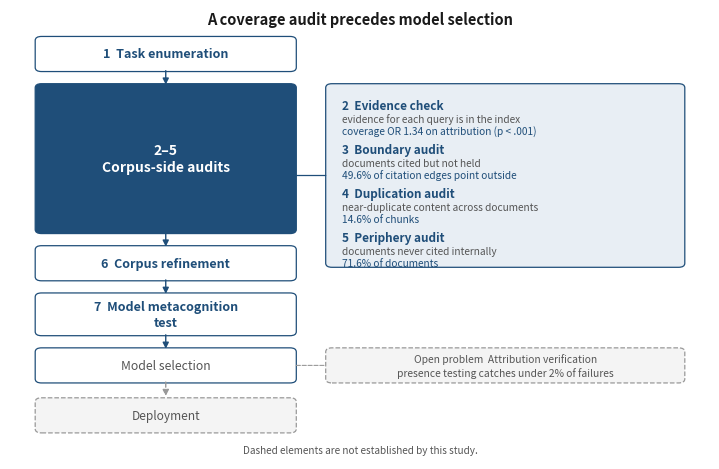

The script that saved this image:
#!/usr/bin/env python3
# -*- coding: utf-8 -*-
"""
fig4_framework.py — 커버리지 감사 절차 흐름도 (Figure 4)

명명 규칙
  'coverage audit' 은 일곱 단계 전체(= 그림 제목)에만 쓴다.
  2단계는 'Evidence check', 2~5단계 묶음은 'Corpus-side audits' 로 구분한다.
  7단계는 표와 동일하게 'Model metacognition test' 이며, model selection 은
  그 시험이 이끄는 하류 결정으로 따로 둔다. Deployment 와 인용 검증은
  본 연구가 근거를 대지 못하므로 점선으로 표시한다.
"""
import matplotlib
matplotlib.use("Agg")
import matplotlib.pyplot as plt
from matplotlib.patches import FancyBboxPatch, FancyArrowPatch

C_MAIN, C_AUDIT, C_OPEN = "#1f4e79", "#e8eef4", "#f4f4f4"
C_EDGE, C_TXT, C_SUB, C_GREY = "#1f4e79", "#1a1a1a", "#555555", "#999999"

fig = plt.figure(figsize=(7.0, 4.5), dpi=400)
ax = fig.add_axes([0, 0, 1, 1]); ax.set_xlim(0, 1); ax.set_ylim(0, 1); ax.axis("off")
rects, labels = [], []

def box(x, y, w, h, text, fill, tcol=C_TXT, fs=9, bold=False, ec=C_EDGE, ls="-", z=1):
    ax.add_patch(FancyBboxPatch((x, y), w, h, boxstyle="round,pad=0.004,rounding_size=0.009",
                                facecolor=fill, edgecolor=ec, linewidth=0.9,
                                linestyle=ls, zorder=z))
    ax.text(x + w/2, y + h/2, text, ha="center", va="center", fontsize=fs,
            color=tcol, weight="bold" if bold else "normal", linespacing=1.28, zorder=z+1)
    rects.append((x, x+w, y, y+h)); labels.append(text.split('\n')[0][:30])

def down(x, y0, y1, col=C_EDGE, ls="-"):
    ax.add_patch(FancyArrowPatch((x, y0), (x, y1), arrowstyle="-|>", mutation_scale=9,
                                 color=col, linewidth=1.0, linestyle=ls,
                                 shrinkA=0, shrinkB=0, zorder=2))

LX, LW = 0.040, 0.365
RX, RW = 0.455, 0.505

ax.text(0.5, 0.977, "A coverage audit precedes model selection",
        ha="center", va="center", fontsize=10.5, color=C_TXT, weight="bold")

# 감사 항목 배경
ax.add_patch(FancyBboxPatch((RX, 0.430), RW, 0.400,
                            boxstyle="round,pad=0.004,rounding_size=0.009",
                            facecolor=C_AUDIT, edgecolor=C_EDGE, linewidth=0.9, zorder=0))

# 주 흐름
box(LX, 0.865, LW, 0.070, "1  Task enumeration", "white", C_MAIN, 9.0, True)
down(LX+LW/2, 0.863, 0.832)
box(LX, 0.505, LW, 0.325, "2\u20135\nCorpus-side audits", C_MAIN, "white", 10.0, True)
down(LX+LW/2, 0.503, 0.472)
box(LX, 0.400, LW, 0.070, "6  Corpus refinement", "white", C_MAIN, 9.0, True)
down(LX+LW/2, 0.398, 0.367)
box(LX, 0.278, LW, 0.087, "7  Model metacognition\ntest", "white", C_MAIN, 9.0, True)
down(LX+LW/2, 0.276, 0.245)
box(LX, 0.173, LW, 0.070, "Model selection", "white", C_SUB, 8.8, False)
down(LX+LW/2, 0.171, 0.140, C_GREY, "--")
box(LX, 0.062, LW, 0.070, "Deployment", C_OPEN, C_SUB, 8.6, False, C_GREY, "--")

# 감사 네 항목
items = [("2  Evidence check", "evidence for each query is in the index",
          "coverage OR 1.34 on attribution (p < .001)"),
         ("3  Boundary audit", "documents cited but not held",
          "49.6% of citation edges point outside"),
         ("4  Duplication audit", "near-duplicate content across documents",
          "14.6% of chunks"),
         ("5  Periphery audit", "documents never cited internally",
          "71.6% of documents")]
y = 0.786
for head, l1, l2 in items:
    ax.text(RX+0.020, y,       head, ha="left", va="center", fontsize=8.5, color=C_MAIN, weight="bold", zorder=2)
    ax.text(RX+0.020, y-0.030, l1,   ha="left", va="center", fontsize=7.3, color=C_SUB,  zorder=2)
    ax.text(RX+0.020, y-0.056, l2,   ha="left", va="center", fontsize=7.3, color=C_MAIN, zorder=2)
    y -= 0.098
ax.add_patch(FancyArrowPatch((LX+LW, 0.630), (RX, 0.630), arrowstyle="-",
                             color=C_EDGE, linewidth=0.9, zorder=2))

# 열린 문제
box(RX, 0.173, RW, 0.070,
    "Open problem  Attribution verification\npresence testing catches under 2% of failures",
    C_OPEN, C_SUB, 7.4, False, C_GREY, "--")
ax.add_patch(FancyArrowPatch((LX+LW, 0.208), (RX, 0.208), arrowstyle="-",
                             color=C_GREY, linewidth=0.8, linestyle="--", zorder=2))
ax.text(0.5, 0.020, "Dashed elements are not established by this study.",
        ha="center", va="center", fontsize=7.2, color=C_SUB, style="italic")

# ------------- 검증
oob = [l for (x0,x1,y0,y1),l in zip(rects,labels) if x0<0 or x1>1 or y0<0 or y1>1]
def hit(a,b): return a[0]<b[1] and b[0]<a[1] and a[2]<b[3] and b[2]<a[3]
ov = [(labels[i],labels[j]) for i in range(len(rects)) for j in range(i+1,len(rects))
      if hit(rects[i],rects[j])]
print("경계 이탈:", oob or "없음"); print("상자 겹침:", ov or "없음")
assert not oob and not ov
fig.savefig("fig4_framework.png", dpi=400, facecolor="white")
print("saved")
